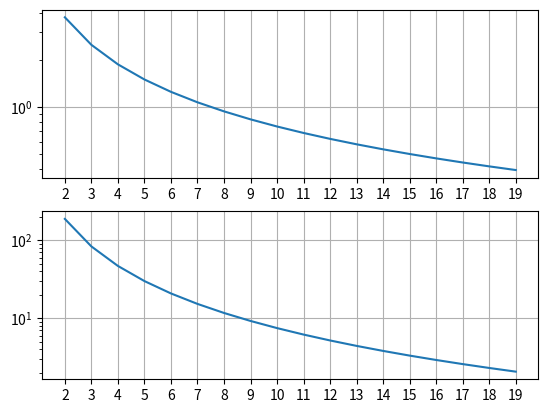
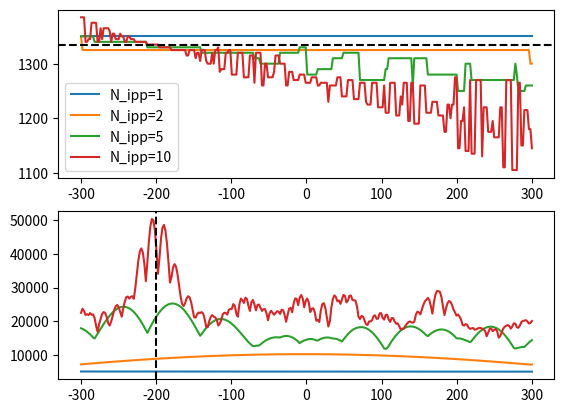
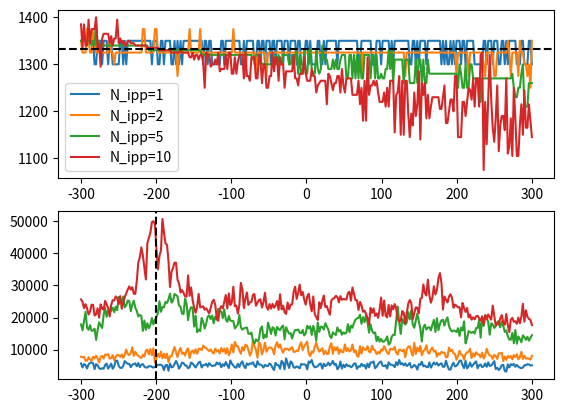

These charts were generated, in order, by the following Python code:
"""

# TODO: finish writing description here

"""

import numpy as np
import matplotlib.pyplot as plt
import scipy.fft as fft
import scipy.constants as constants

sample_rate = 1000000


ipp_samps = 20000
baud_length = 40*16/sample_rate
code_len = 8
tx_len = np.round(baud_length * sample_rate * code_len).astype(np.int64)

code = np.random.randint(0, high=2, size=(code_len,))
code[code == 0] = -1
wavelength = 0.3
frequency = constants.c / wavelength


def waveform_generator(t, baud_length, frequency, code):
    t_ind = (t // baud_length).astype(np.int64)
    carrier = np.zeros(t.shape, dtype=np.complex128)
    inds = np.logical_and(t >= 0, t <= baud_length * len(code))
    carrier[inds] = code[t_ind[inds]]
    return carrier


# Determining acceleration
range0 = 2000e3
vel0 = 0.4e3
dop0 = vel0 / wavelength
acel0 = -0.20e3


def search_accel(decimation, n_ipp, accels, noise_sigma=None):
    dec_sample_rate = sample_rate / decimation
    peak_dop = np.empty_like(accels)
    peak = np.empty_like(accels)

    for ai, acc in enumerate(accels):

        dec_z_rx = np.zeros((ipp_samps*n_ipp//decimation, ), dtype=np.complex128)
        dec_ajs = np.zeros((ipp_samps*n_ipp//decimation, ), dtype=np.complex128)

        for ind in range(n_ipp):
            samps0 = np.arange(tx_len)
            samps = samps0 + ind*ipp_samps
            dec_samps = np.arange(tx_len//decimation) + ind*ipp_samps//decimation
            t0 = samps0 / sample_rate
            t = samps / sample_rate

            dec_t = t[::decimation]
            dec_t2 = dec_t**2

            r = range0 + vel0*t + acel0*0.5*t**2
            phase = np.mod(r / wavelength, 1) * np.pi * 2
            tx_code = waveform_generator(t0, baud_length, frequency, code)
            signal = np.exp(1j * phase) * tx_code

            dec_aj = np.exp(-1j * np.pi / wavelength * acc * dec_t2)
            dec_ajs[dec_samps] = dec_aj

            if noise_sigma is not None:
                signal += noise_sigma * (np.random.randn(*signal.shape) + 1j * np.random.randn(*signal.shape))

            echo = signal * np.conj(tx_code)

            dec_echo = np.sum(echo.reshape(-1, decimation), axis=-1)
            dec_z = dec_echo.copy()
            dec_z *= dec_aj

            dec_z_rx[dec_samps] = dec_z

        fvec = fft.fftfreq(len(dec_z_rx), d=1.0/dec_sample_rate)
        spec = np.abs(fft.fft(dec_z_rx))
        si = np.argmax(spec)
        peak_dop[ai] = fvec[si]
        peak[ai] = spec[si]

    return peak_dop, peak


signal_ipps = np.arange(2, 20)
signal_times = signal_ipps * ipp_samps / sample_rate

freq_res = 1.0 / signal_times
freq_drift_res = 1.0 / signal_times**2

vel_res = wavelength * freq_res
accel_res = 2 * wavelength * freq_drift_res

# TODO axis labels and clean up
fig, axes = plt.subplots(2, 1)
axes[0].semilogy(signal_ipps, 0.5*vel_res, label="Frequency resolution")
axes[1].semilogy(signal_ipps, 0.5*accel_res, label="Acceleration resolution")
for ax in axes:
    ax.set_xticks(signal_ipps)
    ax.grid(True)
plt.show()

accels = np.linspace(-0.3e3, 0.3e3, 300)

for ns in [None, 1.0e1]:

    fig, axes = plt.subplots(2, 1)

    for n_ipp in [1, 2, 5, 10]:
        peak_dop, peak = search_accel(5, n_ipp, accels, noise_sigma=ns)

        axes[0].plot(accels, peak_dop, label=f"N_ipp={n_ipp}")
        axes[1].plot(accels, peak)

    axes[0].axhline(dop0, ls="--", c="k")
    axes[1].axvline(acel0, ls="--", c="k")
    axes[0].legend()


plt.show()